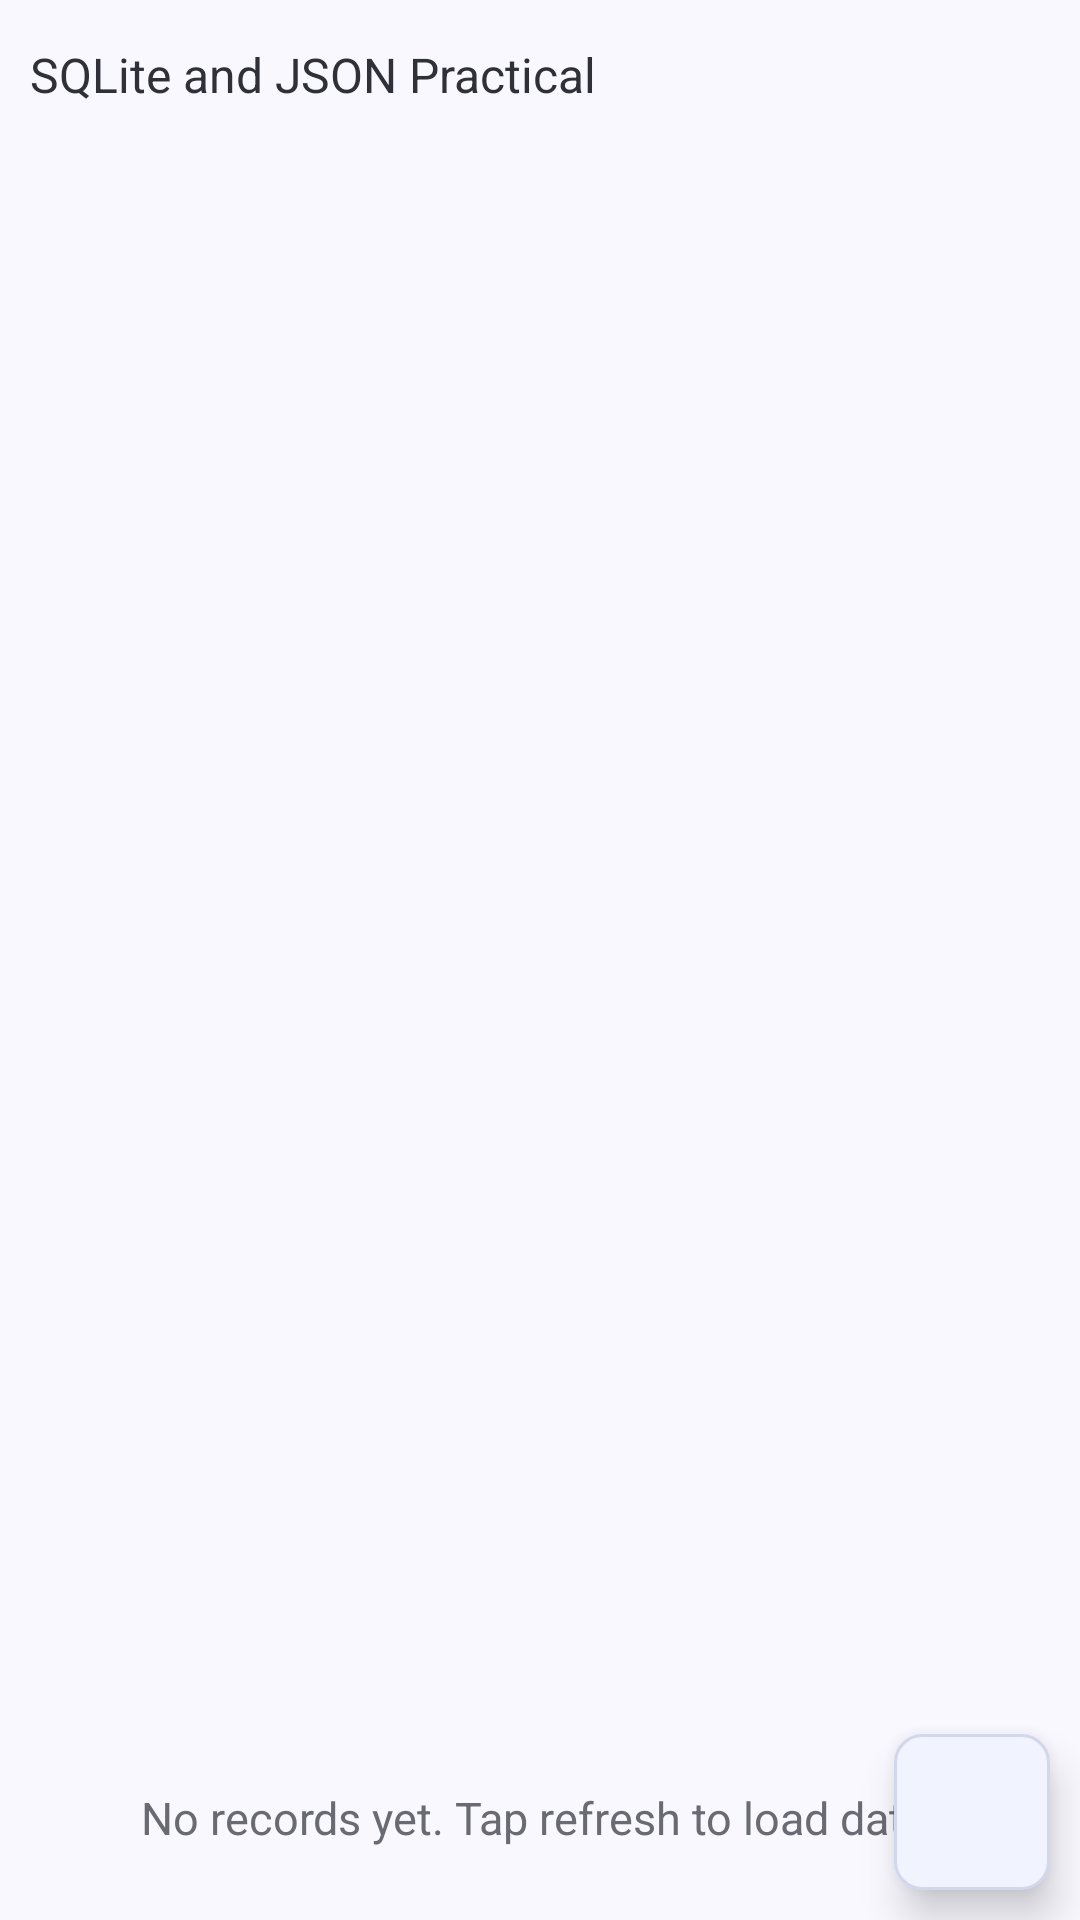

The Android layout XML behind this screen, and the referenced resources:
<!-- AndroidManifest.xml: application theme Theme.Mad_24012011013_PRACTICAL7 -->
<!-- res/layout/activity_main.xml -->
<?xml version="1.0" encoding="utf-8"?>
<FrameLayout xmlns:android="http://schemas.android.com/apk/res/android"
    android:layout_width="match_parent"
    android:layout_height="match_parent"
    android:background="#F9F8FF">

    <LinearLayout
        android:layout_width="match_parent"
        android:layout_height="match_parent"
        android:orientation="vertical"
        android:paddingStart="10dp"
        android:paddingTop="14dp"
        android:paddingEnd="10dp">

        <TextView
            android:layout_width="match_parent"
            android:layout_height="wrap_content"
            android:paddingBottom="12dp"
            android:text="SQLite and JSON Practical"
            android:textColor="#303038"
            android:textSize="16sp"
            android:textStyle="normal" />

        <ProgressBar
            android:id="@+id/progressBar"
            android:layout_width="24dp"
            android:layout_height="24dp"
            android:layout_gravity="center_horizontal"
            android:visibility="gone" />

        <ListView
            android:id="@+id/peopleList"
            android:layout_width="match_parent"
            android:layout_height="0dp"
            android:layout_weight="1"
            android:clipToPadding="false"
            android:divider="@android:color/transparent"
            android:dividerHeight="10dp"
            android:paddingBottom="10dp"
            android:scrollbars="none" />

        <TextView
            android:id="@+id/emptyText"
            android:layout_width="match_parent"
            android:layout_height="wrap_content"
            android:gravity="center"
            android:padding="24dp"
            android:text="No records yet. Tap refresh to load data."
            android:textColor="#6A6A73"
            android:textSize="15sp" />
    </LinearLayout>

    <ImageButton
        android:id="@+id/refreshButton"
        android:layout_width="52dp"
        android:layout_height="52dp"
        android:layout_gravity="bottom|end"
        android:layout_marginEnd="10dp"
        android:layout_marginBottom="10dp"
        android:background="@drawable/refresh_bg"
        android:contentDescription="Refresh data"
        android:elevation="8dp"
        android:padding="14dp"
        android:src="@drawable/ic_refresh"
        android:tint="#284C8F" />

</FrameLayout>
<!-- resources referenced by this layout -->
<resources>
  <!-- drawable refresh_bg (drawable) -->
  <?xml version="1.0" encoding="utf-8"?>
  <shape xmlns:android="http://schemas.android.com/apk/res/android" android:shape="rectangle">
      <corners android:radius="9dp" />
      <solid android:color="#F1F3FF" />
      <stroke android:width="1dp" android:color="#D2D7EC" />
  </shape>
  <style name="Theme.Mad_24012011013_PRACTICAL7" parent="Base.Theme.Mad_24012011013_PRACTICAL7" />
  <style name="Base.Theme.Mad_24012011013_PRACTICAL7" parent="Theme.Material3.DayNight.NoActionBar">
          
          
      </style>
</resources>
